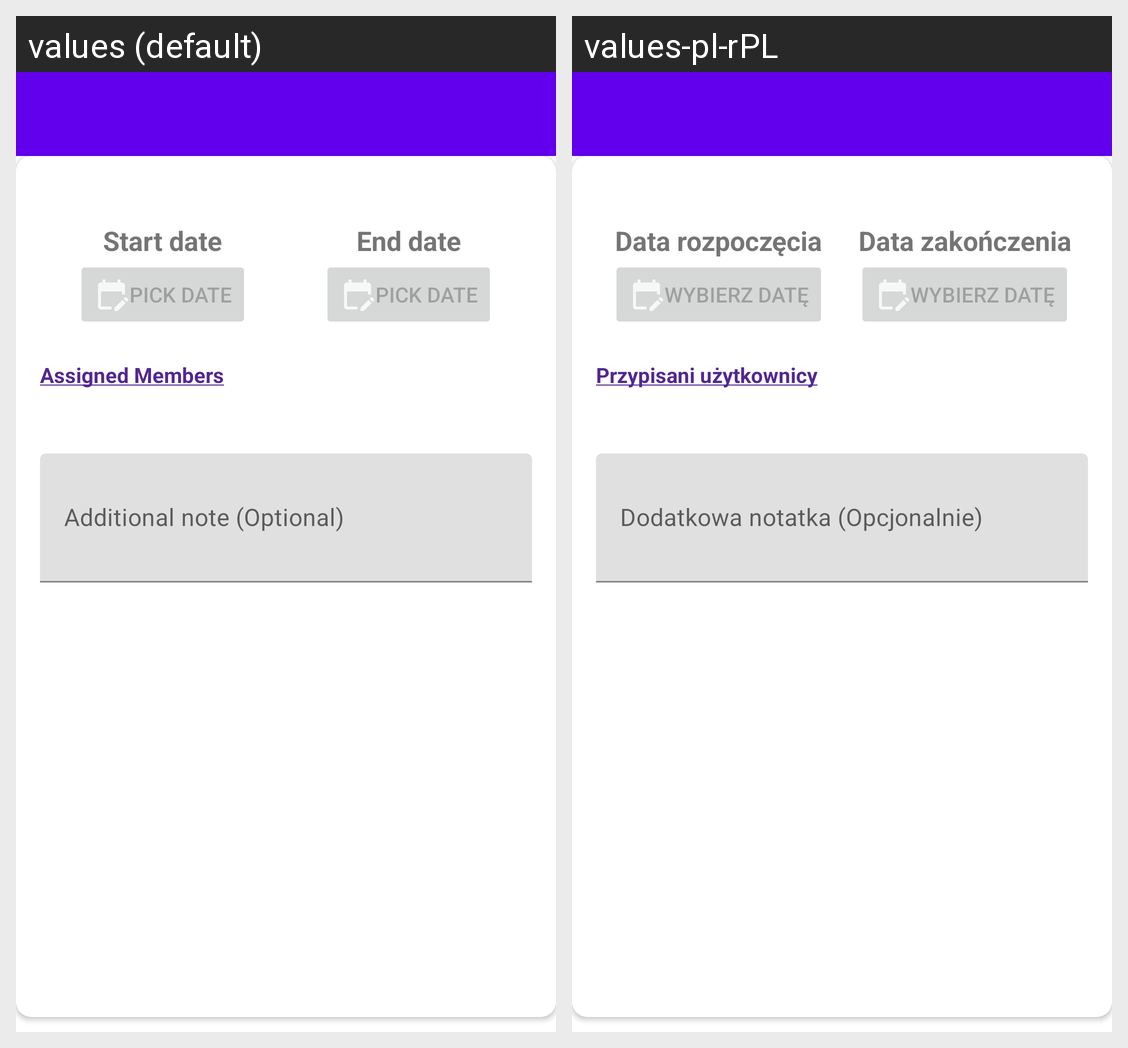

The Android screen above is rendered under two locales of the same app. Produce the string resources it draws, with the default and per-locale values.
Android screen res/layout/activity_non_recurring_engagement_details.xml rendered under 2 locales, left to right: values (default), values-pl-rPL. Device: Nexus 5 (rendered at 1080×1920; each locale shown at half size, 540×960, under a caption strip naming it); theme Theme.SETI.NoActionBar.
Strings drawn on this screen, with the default value and each locale's value (text and hints the layout hard-codes, and strings that could not be matched under every locale, appear in the picture but are not listed):

start_date
  values: Start date
  values-pl-rPL: Data rozpoczęcia

pick_date
  values: PICK DATE
  values-pl-rPL: WYBIERZ DATĘ

end_date
  values: End date
  values-pl-rPL: Data zakończenia

assigned_members_details_screen
  values: Assigned Members
  values-pl-rPL: Przypisani użytkownicy
